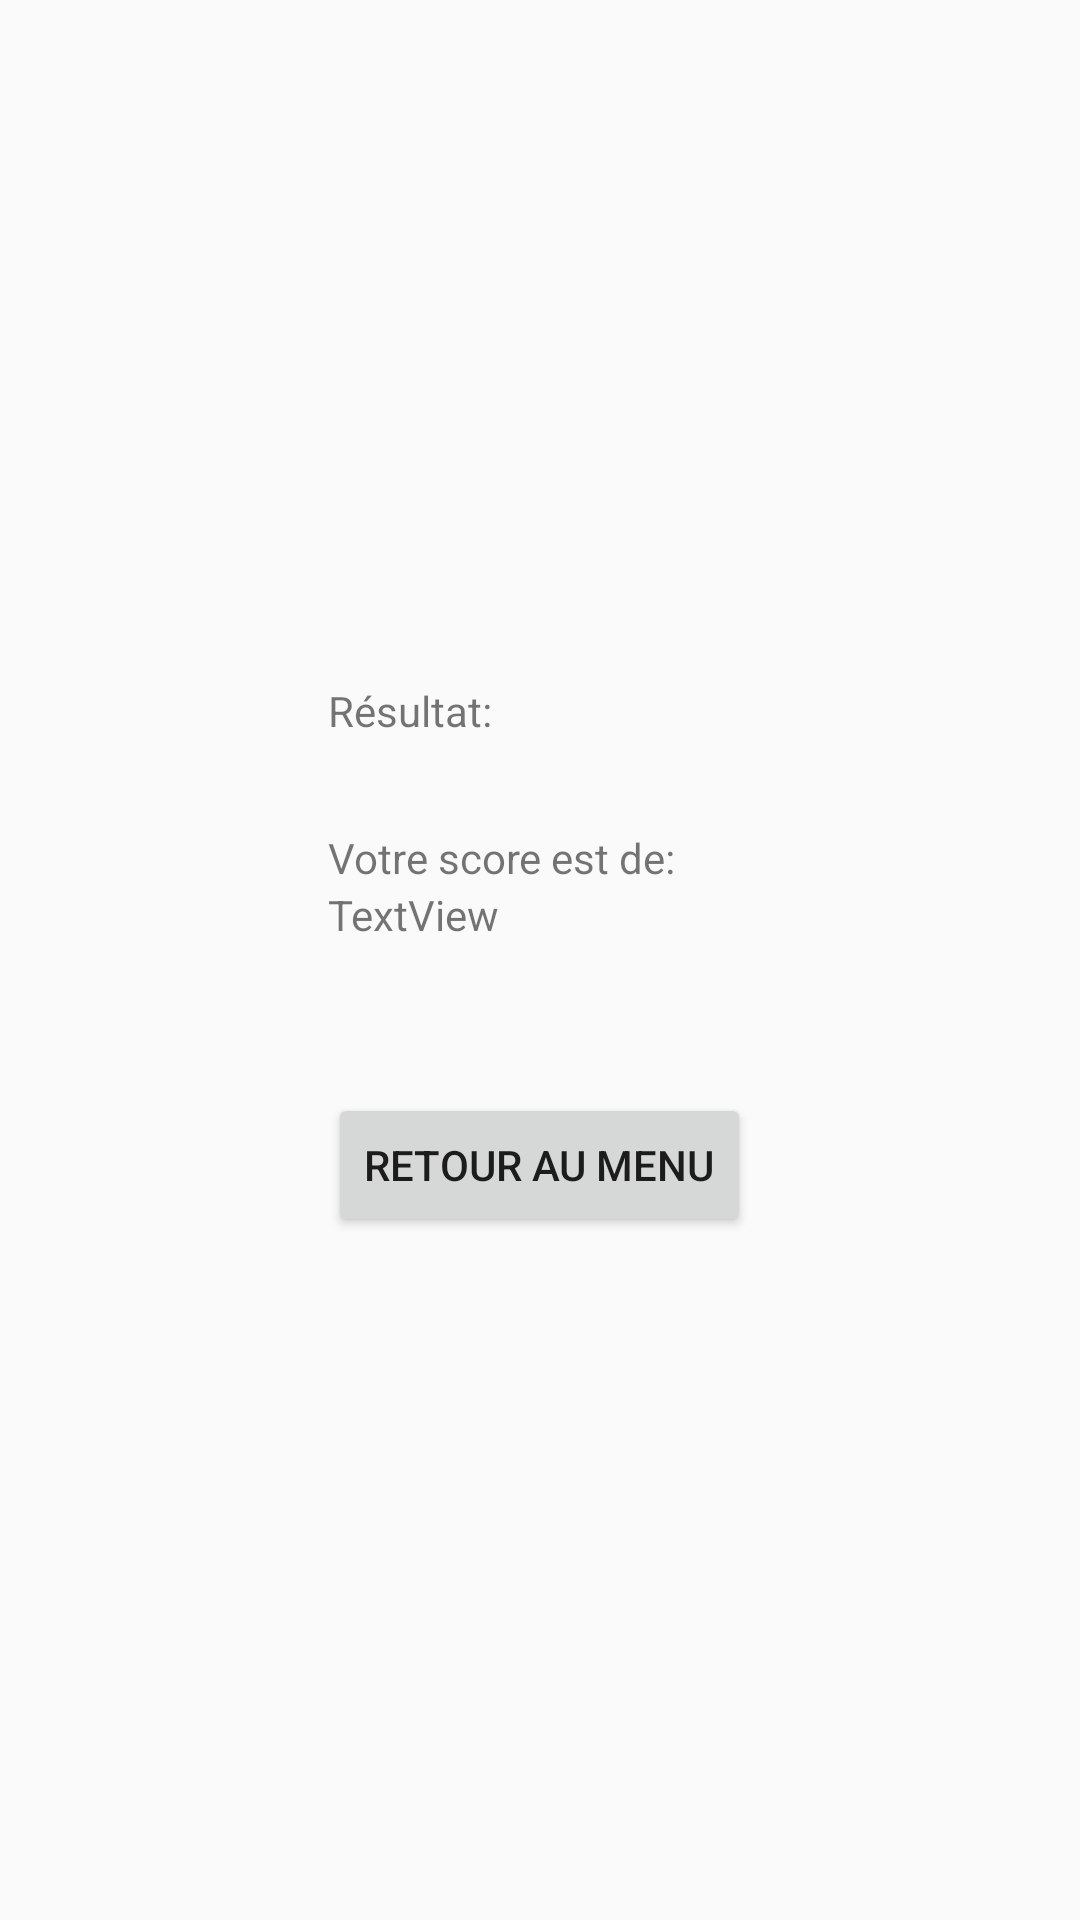

Android layout source for this screen:
<!-- AndroidManifest.xml: application theme AppTheme -->
<!-- res/layout/activity_score.xml -->
<?xml version="1.0" encoding="utf-8"?>
<android.support.constraint.ConstraintLayout
    xmlns:android="http://schemas.android.com/apk/res/android" android:layout_width="match_parent"
    android:layout_height="match_parent"
    xmlns:app="http://schemas.android.com/apk/res-auto"
    xmlns:tools="http://schemas.android.com/tools"
    tools:context=".Views.Activities.ScoreActivity">

    <TableLayout
        android:layout_width="match_parent"
        android:layout_height="match_parent"
        android:gravity="center">

        <TableRow
            android:layout_width="match_parent"
            android:layout_height="match_parent"
            android:gravity="center_horizontal">

            <TextView
                android:id="@+id/textView"
                android:layout_width="wrap_content"
                android:layout_height="wrap_content"
                android:text="Résultat:" />
        </TableRow>

        <TableRow
            android:layout_width="match_parent"
            android:layout_height="match_parent"
            android:layout_marginTop="30dp"
            android:gravity="center_horizontal">

            <TextView
                android:id="@+id/textView2"
                android:layout_width="wrap_content"
                android:layout_height="wrap_content"
                android:text="Votre score est de:" />
        </TableRow>

        <TableRow
            android:layout_width="match_parent"
            android:layout_height="match_parent"
            android:gravity="center_horizontal">

            <TextView
                android:id="@+id/textView3"
                android:layout_width="wrap_content"
                android:layout_height="wrap_content"
                android:text="TextView" />
        </TableRow>

        <TableRow
            android:layout_width="match_parent"
            android:layout_height="match_parent"
            android:layout_marginTop="50dp"
            android:gravity="center_horizontal">

            <Button
                android:id="@+id/button6"
                android:layout_width="wrap_content"
                android:layout_height="wrap_content"
                android:onClick="retour"
                android:text="Retour au menu" />
        </TableRow>
    </TableLayout>

</android.support.constraint.ConstraintLayout>
<!-- resources referenced by this layout -->
<resources>
  <style name="AppTheme" parent="Theme.AppCompat.Light.DarkActionBar">
          
          <item name="colorPrimary">@color/colorPrimary</item>
          <item name="colorPrimaryDark">@color/colorPrimaryDark</item>
          <item name="colorAccent">@color/colorAccent</item>
      </style>
  <color name="colorPrimary">#008577</color>
  <color name="colorPrimaryDark">#00574B</color>
  <color name="colorAccent">#D81B60</color>
</resources>
